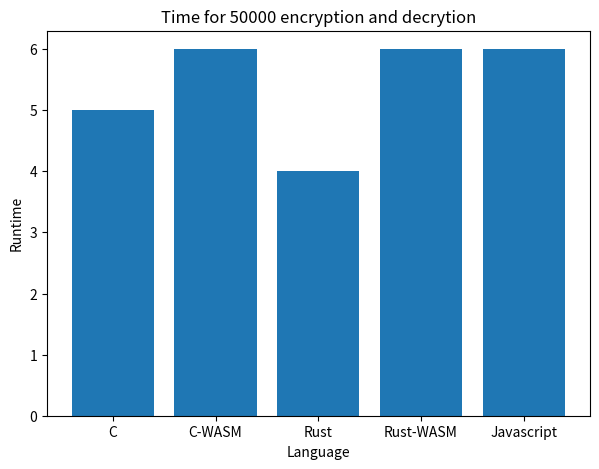

Source code (Python):
import matplotlib.pyplot as plt

linguagens = ["C", "C-WASM", "Rust", "Rust-WASM", "Javascript"]
tempo = [5,6,4,6,6]
fig = plt.figure(figsize=(7,5))


plt.title('Time for 50000 encryption and decrytion')

plt.bar(linguagens,tempo)
plt.ylabel('Runtime')
plt.xlabel('Language')
plt.show()